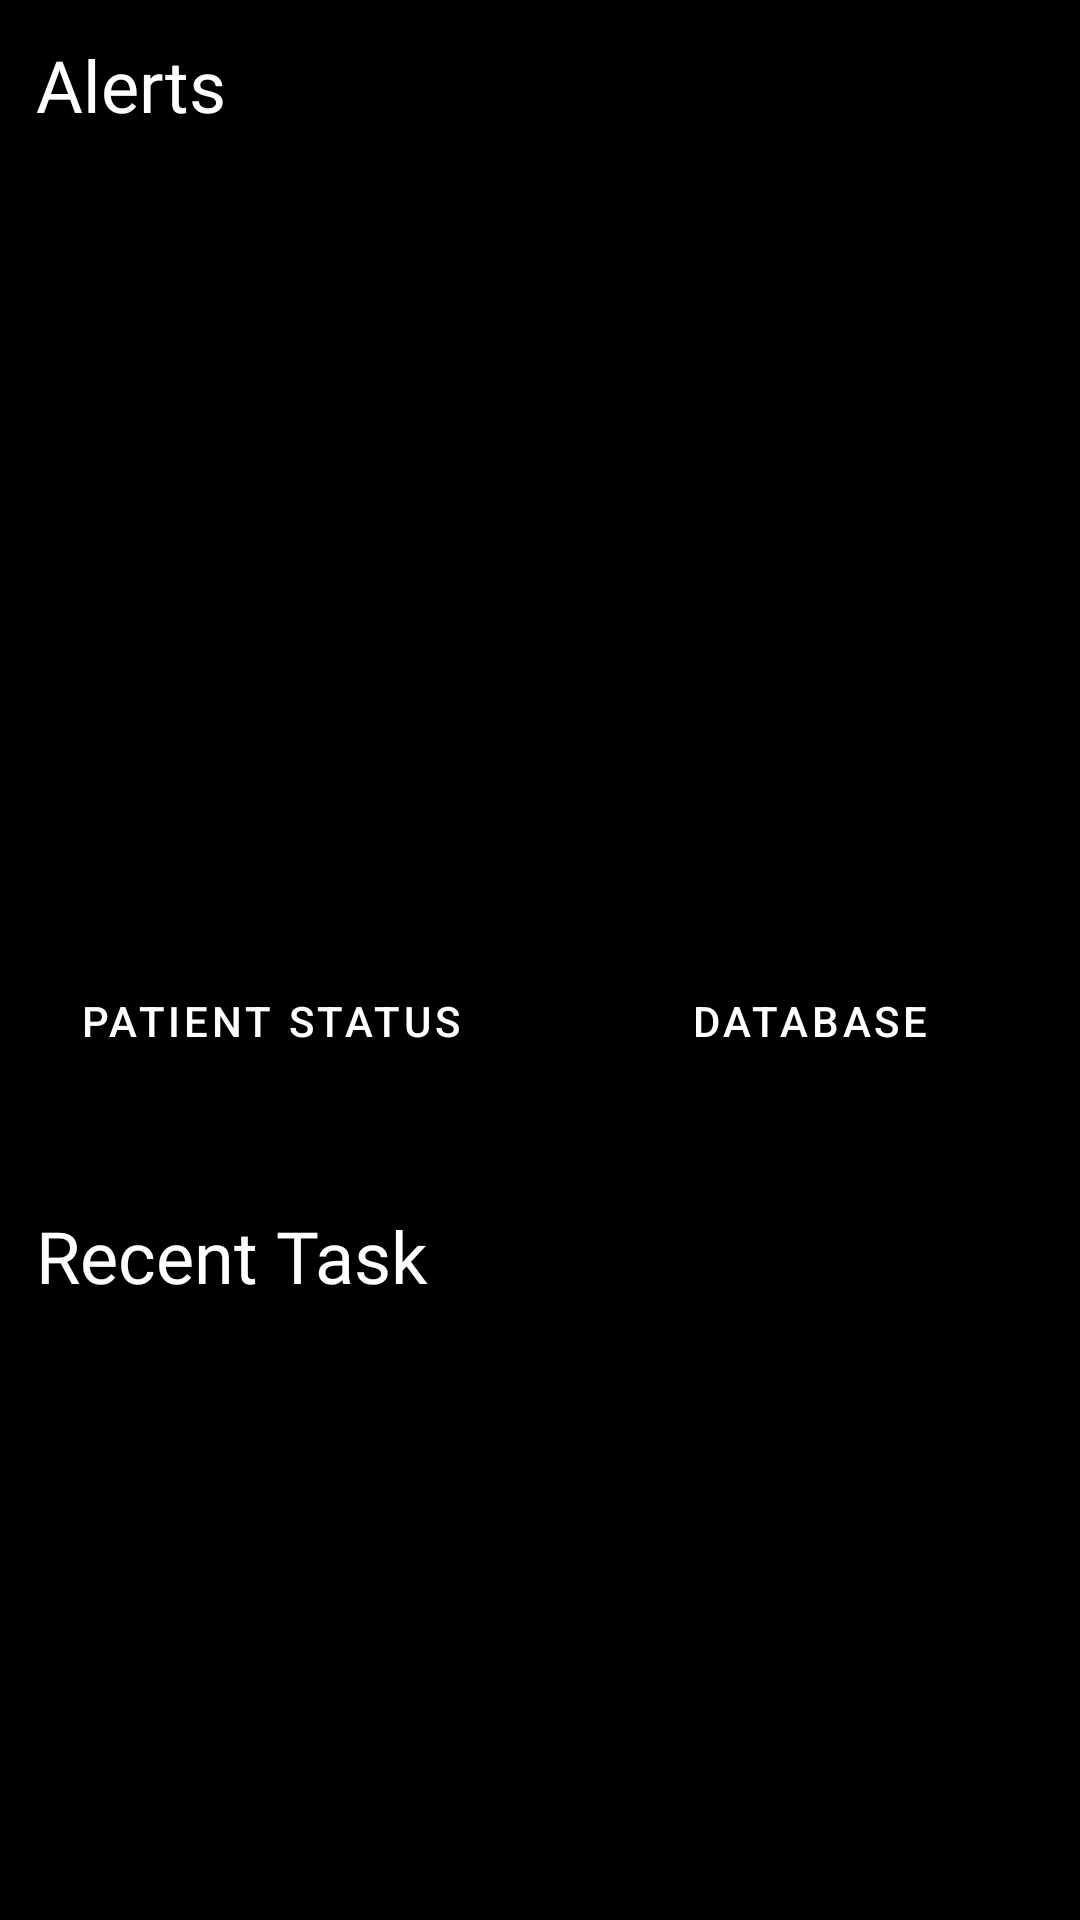

Write the Android layout XML for this screen, with the resource values it uses.
<!-- AndroidManifest.xml: application theme Theme.Lifeline -->
<!-- res/layout/activity_main.xml -->
<?xml version="1.0" encoding="utf-8"?>
<androidx.constraintlayout.widget.ConstraintLayout xmlns:android="http://schemas.android.com/apk/res/android"
    xmlns:app="http://schemas.android.com/apk/res-auto"
    xmlns:tools="http://schemas.android.com/tools"
    android:layout_width="match_parent"
    android:layout_height="match_parent"
    android:background="#000000"
    android:backgroundTint="#000000"
    tools:context=".MainActivity">


    <TextView
        android:id="@+id/alertsTitle"
        android:layout_width="wrap_content"
        android:layout_height="wrap_content"
        android:fontFamily="@font/lato"
        android:padding="12dp"
        android:text="Alerts"
        android:textColor="#FFFFFF"
        android:textSize="24sp"
        app:layout_constraintStart_toStartOf="parent"
        app:layout_constraintTop_toTopOf="parent" />

    <androidx.recyclerview.widget.RecyclerView
        android:id="@+id/alerts_list"
        android:layout_width="409dp"
        android:layout_height="220dp"
        android:padding="12dp"
        app:layout_constraintEnd_toEndOf="parent"
        app:layout_constraintHorizontal_bias="0.5"
        app:layout_constraintStart_toStartOf="parent"
        app:layout_constraintTop_toBottomOf="@+id/alertsTitle">

    </androidx.recyclerview.widget.RecyclerView>

    <Button
        android:id="@+id/patientStatus"
        style="?android:attr/buttonBarButtonStyle"
        android:layout_width="0dp"
        android:layout_height="100dp"
        android:layout_margin="14dp"
        android:layout_marginTop="12dp"
        android:layout_weight="0.5"
        android:backgroundTint="@color/teal_700"
        android:text="Patient Status"
        android:textColor="@color/white"
        app:layout_constraintEnd_toStartOf="@+id/databaseButton"
        app:layout_constraintHorizontal_bias="0.5"
        app:layout_constraintStart_toStartOf="parent"
        app:layout_constraintTop_toBottomOf="@+id/alerts_list" />

    <Button
        android:id="@+id/databaseButton"
        style="?android:attr/buttonBarButtonStyle"
        android:layout_width="0dp"
        android:layout_height="100dp"
        android:layout_margin="14dp"
        android:layout_weight="0.5"
        android:backgroundTint="@color/teal_700"
        android:text="Database"
        android:textColor="@color/white"
        app:layout_constraintBaseline_toBaselineOf="@+id/patientStatus"
        app:layout_constraintEnd_toEndOf="parent"
        app:layout_constraintHorizontal_bias="0.949"
        app:layout_constraintStart_toEndOf="@+id/patientStatus" />

    <TextView
        android:id="@+id/alertsTitle2"
        android:layout_width="wrap_content"
        android:layout_height="wrap_content"
        android:fontFamily="@font/lato"
        android:padding="12dp"
        android:text="Recent Task"
        android:textColor="#FFFFFF"
        android:textSize="24sp"
        app:layout_constraintStart_toStartOf="parent"
        app:layout_constraintTop_toBottomOf="@+id/patientStatus" />

    <androidx.recyclerview.widget.RecyclerView
        android:id="@+id/recent_list"
        android:layout_width="match_parent"
        android:layout_height="200dp"
        app:layout_constraintEnd_toEndOf="parent"
        app:layout_constraintStart_toStartOf="parent"
        app:layout_constraintTop_toBottomOf="@+id/alertsTitle2">

    </androidx.recyclerview.widget.RecyclerView>


</androidx.constraintlayout.widget.ConstraintLayout>
<!-- resources referenced by this layout -->
<resources>
  <color name="teal_700">#FF018786</color>
  <color name="white">#FFFFFFFF</color>
  <style name="Theme.Lifeline" parent="Theme.MaterialComponents.DayNight.DarkActionBar">
          
          <item name="colorPrimary">@color/teal_200</item>
          <item name="colorPrimaryVariant">@color/teal_700</item>
          <item name="colorOnPrimary">@color/black</item>
          
          <item name="colorSecondary">@color/teal_200</item>
          <item name="colorSecondaryVariant">@color/teal_700</item>
          <item name="colorOnSecondary">@color/black</item>
          
          <item name="android:statusBarColor">?attr/colorPrimaryVariant</item>
          
      </style>
  <color name="teal_200">#FF03DAC5</color>
  <color name="black">#FF000000</color>
</resources>
